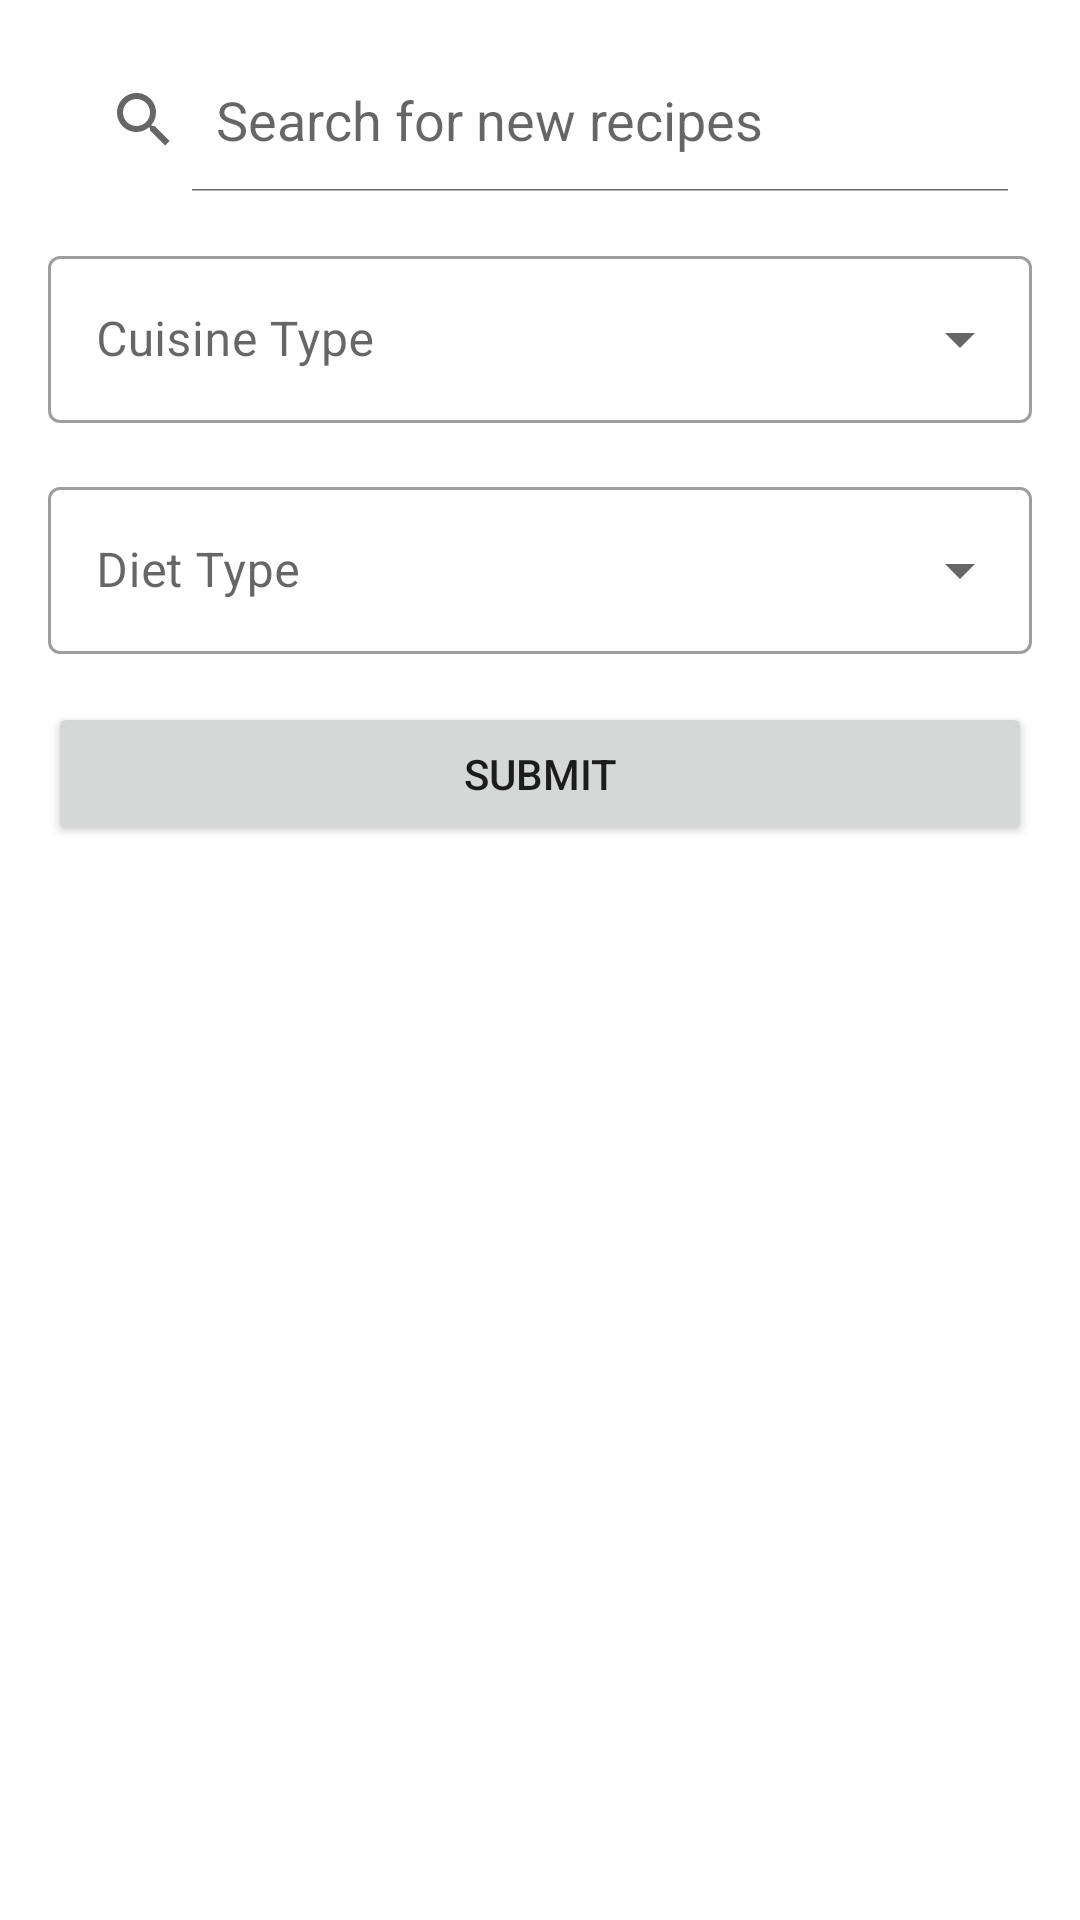

Reconstruct the res/layout file that produces this screen, plus the resources it refers to.
<!-- AndroidManifest.xml: application theme Theme.Hungr -->
<!-- res/layout/fragment_search.xml -->
<?xml version="1.0" encoding="utf-8"?>
<layout xmlns:app="http://schemas.android.com/apk/res-auto"
    xmlns:tools="http://schemas.android.com/tools"
    xmlns:android="http://schemas.android.com/apk/res/android">
    <data>
    <variable
        name="viewModel"
        type="org.rowanhamwood.hungr.viewmodel.RecipeViewModel" />
    </data>

    <LinearLayout
        android:layout_width="match_parent"
        android:layout_height="match_parent"
        android:orientation="vertical"
        android:padding="@dimen/side_margin">

        <SearchView
            android:id="@+id/searchView"
            android:layout_width="match_parent"
            android:layout_height="wrap_content"
            android:iconifiedByDefault="false"
            android:queryHint="@string/new_search"
            app:layout_constraintEnd_toEndOf="parent"
            app:layout_constraintStart_toStartOf="parent"
            app:layout_constraintTop_toTopOf="parent" />

        <com.google.android.material.textfield.TextInputLayout
            android:id="@+id/cuisineMenu"
            style="@style/Widget.MaterialComponents.TextInputLayout.OutlinedBox.ExposedDropdownMenu"
            android:layout_width="match_parent"
            android:layout_height="wrap_content"
            android:layout_marginTop="@dimen/side_margin"
            android:hint="@string/cuisine_label">

            <AutoCompleteTextView
                android:id="@+id/cuisineTextView"
                android:layout_width="match_parent"
                android:layout_height="wrap_content"
                android:inputType="none"
                app:layout_constraintEnd_toEndOf="parent"
                app:layout_constraintHorizontal_bias="0.0"
                app:layout_constraintStart_toStartOf="parent"
                tools:layout_editor_absoluteY="104dp" />


        </com.google.android.material.textfield.TextInputLayout>

        <com.google.android.material.textfield.TextInputLayout
            android:id="@+id/dietMenu"
            style="@style/Widget.MaterialComponents.TextInputLayout.OutlinedBox.ExposedDropdownMenu"
            android:layout_width="match_parent"
            android:layout_height="wrap_content"
            android:layout_marginTop="@dimen/side_margin"
            android:hint="@string/diet_label">

            <AutoCompleteTextView
                android:id="@+id/dietTextView"
                android:layout_width="match_parent"
                android:layout_height="wrap_content"
                android:inputType="none"
                app:layout_constraintEnd_toEndOf="parent"
                app:layout_constraintHorizontal_bias="0.0"
                app:layout_constraintStart_toStartOf="parent"
                tools:layout_editor_absoluteY="104dp" />


        </com.google.android.material.textfield.TextInputLayout>

        <Button
            android:id="@+id/submitButton"
            android:layout_width="match_parent"
            android:layout_height="wrap_content"
            android:layout_marginTop="@dimen/side_margin"
            android:text="Submit" />

    </LinearLayout>
</layout>
<!-- resources referenced by this layout -->
<resources>
  <dimen name="side_margin">16dp</dimen>
  <string name="cuisine_label">Cuisine Type</string>
  <string name="diet_label">Diet Type</string>
  <string name="new_search">Search for new recipes</string>
  <style name="Theme.Hungr" parent="Theme.MaterialComponents.DayNight.DarkActionBar">
          
          <item name="colorPrimary">@color/purple_500</item>
          <item name="colorPrimaryVariant">@color/purple_700</item>
          <item name="colorOnPrimary">@color/white</item>
          
          <item name="colorSecondary">@color/teal_200</item>
          <item name="colorSecondaryVariant">@color/teal_700</item>
          <item name="colorOnSecondary">@color/black</item>
          
          <item name="android:statusBarColor" tools:targetApi="l">?attr/colorPrimaryVariant</item>
          
      </style>
  <color name="purple_500">#FF6200EE</color>
  <color name="purple_700">#FF3700B3</color>
  <color name="white">#FFFFFFFF</color>
  <color name="teal_200">#FF03DAC5</color>
  <color name="teal_700">#FF018786</color>
  <color name="black">#FF000000</color>
</resources>
